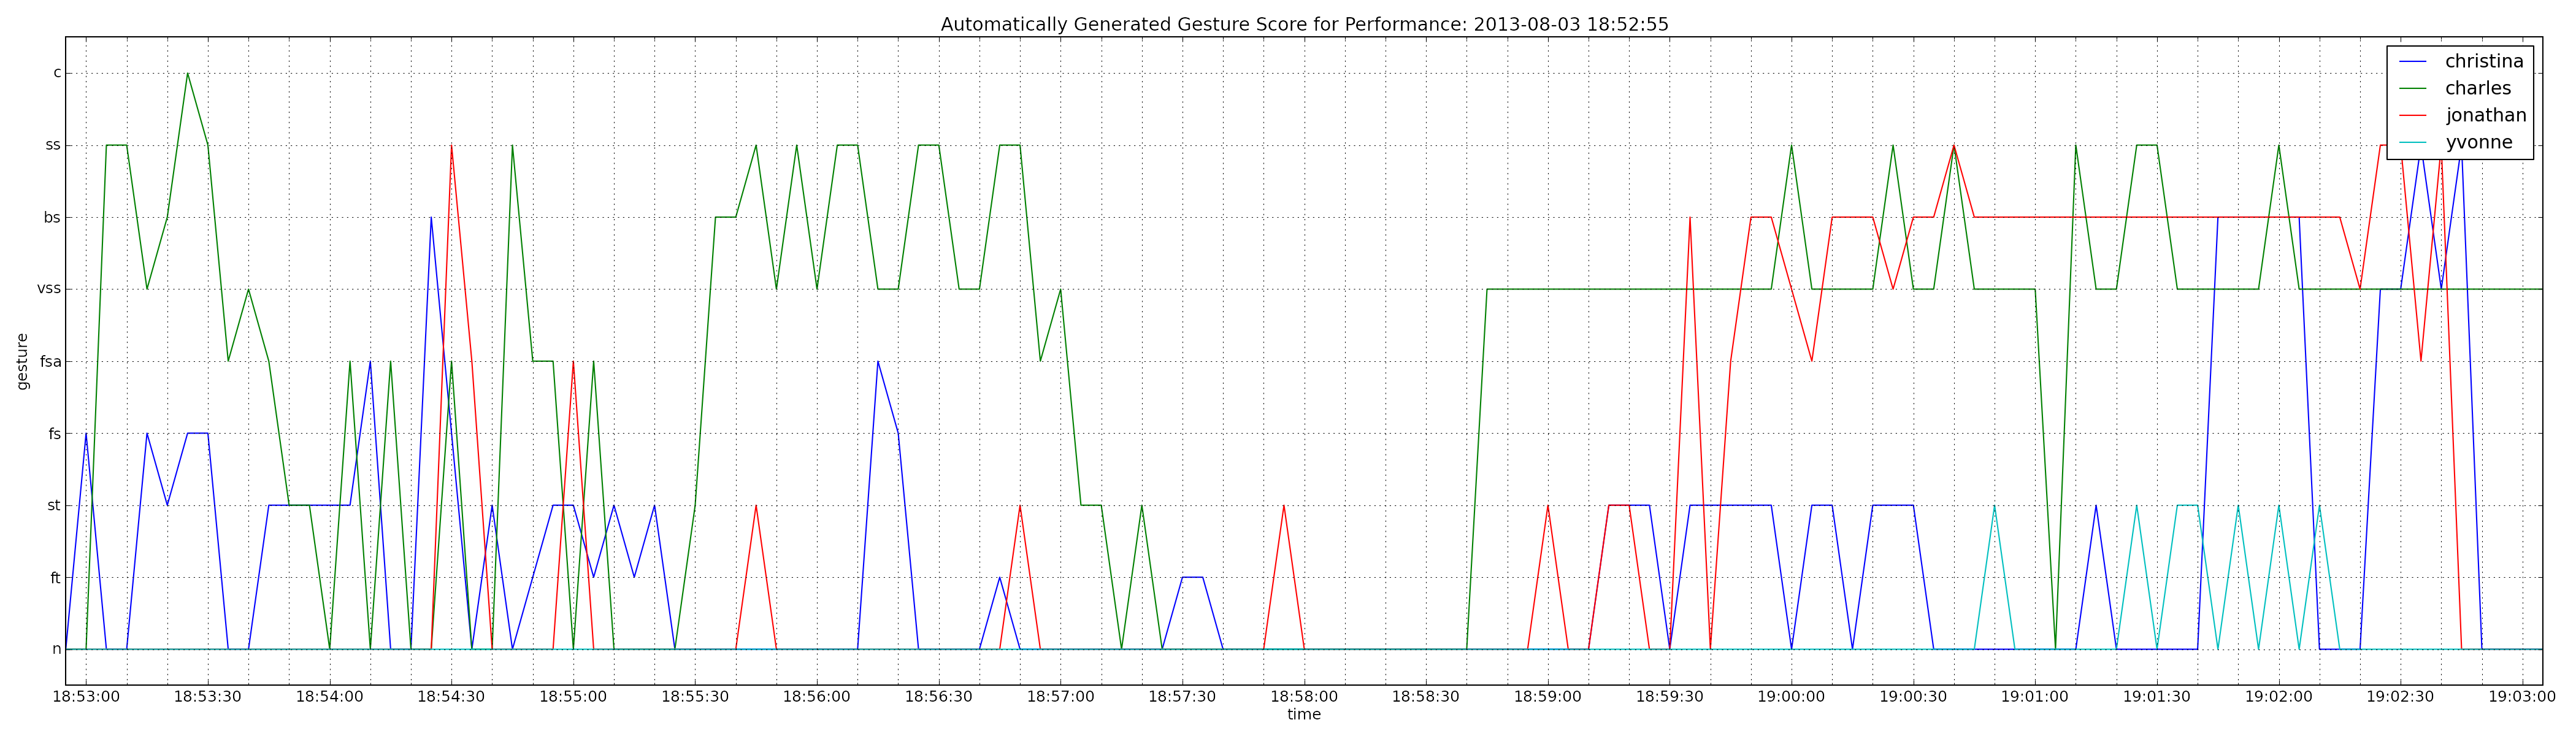

Values plotted in this chart, from the file beside it:
time, christina, charles, jonathan, yvonne
2013-08-03 18:52:55, 0, 0, 0, 0
2013-08-03 18:53:00, 3, 0, 0, 0
2013-08-03 18:53:05, 0, 7, 0, 0
2013-08-03 18:53:10, 0, 7, 0, 0
2013-08-03 18:53:15, 3, 5, 0, 0
2013-08-03 18:53:20, 2, 6, 0, 0
2013-08-03 18:53:25, 3, 8, 0, 0
2013-08-03 18:53:30, 3, 7, 0, 0
2013-08-03 18:53:35, 0, 4, 0, 0
2013-08-03 18:53:40, 0, 5, 0, 0
2013-08-03 18:53:45, 2, 4, 0, 0
2013-08-03 18:53:50, 2, 2, 0, 0
2013-08-03 18:53:55, 2, 2, 0, 0
2013-08-03 18:54:00, 2, 0, 0, 0
2013-08-03 18:54:05, 2, 4, 0, 0
2013-08-03 18:54:10, 4, 0, 0, 0
2013-08-03 18:54:15, 0, 4, 0, 0
2013-08-03 18:54:20, 0, 0, 0, 0
2013-08-03 18:54:25, 6, 0, 0, 0
2013-08-03 18:54:30, 3, 4, 7, 0
2013-08-03 18:54:35, 0, 0, 4, 0
2013-08-03 18:54:40, 2, 0, 0, 0
2013-08-03 18:54:45, 0, 7, 0, 0
2013-08-03 18:54:50, 1, 4, 0, 0
2013-08-03 18:54:55, 2, 4, 0, 0
2013-08-03 18:55:00, 2, 0, 4, 0
2013-08-03 18:55:05, 1, 4, 0, 0
2013-08-03 18:55:10, 2, 0, 0, 0
2013-08-03 18:55:15, 1, 0, 0, 0
2013-08-03 18:55:20, 2, 0, 0, 0
2013-08-03 18:55:25, 0, 0, 0, 0
2013-08-03 18:55:30, 0, 2, 0, 0
2013-08-03 18:55:35, 0, 6, 0, 0
2013-08-03 18:55:40, 0, 6, 0, 0
2013-08-03 18:55:45, 0, 7, 2, 0
2013-08-03 18:55:50, 0, 5, 0, 0
2013-08-03 18:55:55, 0, 7, 0, 0
2013-08-03 18:56:00, 0, 5, 0, 0
2013-08-03 18:56:05, 0, 7, 0, 0
2013-08-03 18:56:10, 0, 7, 0, 0
2013-08-03 18:56:15, 4, 5, 0, 0
2013-08-03 18:56:20, 3, 5, 0, 0
2013-08-03 18:56:25, 0, 7, 0, 0
2013-08-03 18:56:30, 0, 7, 0, 0
2013-08-03 18:56:35, 0, 5, 0, 0
2013-08-03 18:56:40, 0, 5, 0, 0
2013-08-03 18:56:45, 1, 7, 0, 0
2013-08-03 18:56:50, 0, 7, 2, 0
2013-08-03 18:56:55, 0, 4, 0, 0
2013-08-03 18:57:00, 0, 5, 0, 0
2013-08-03 18:57:05, 0, 2, 0, 0
2013-08-03 18:57:10, 0, 2, 0, 0
2013-08-03 18:57:15, 0, 0, 0, 0
2013-08-03 18:57:20, 0, 2, 0, 0
2013-08-03 18:57:25, 0, 0, 0, 0
2013-08-03 18:57:30, 1, 0, 0, 0
2013-08-03 18:57:35, 1, 0, 0, 0
2013-08-03 18:57:40, 0, 0, 0, 0
2013-08-03 18:57:45, 0, 0, 0, 0
2013-08-03 18:57:50, 0, 0, 0, 0
... 63 more rows
